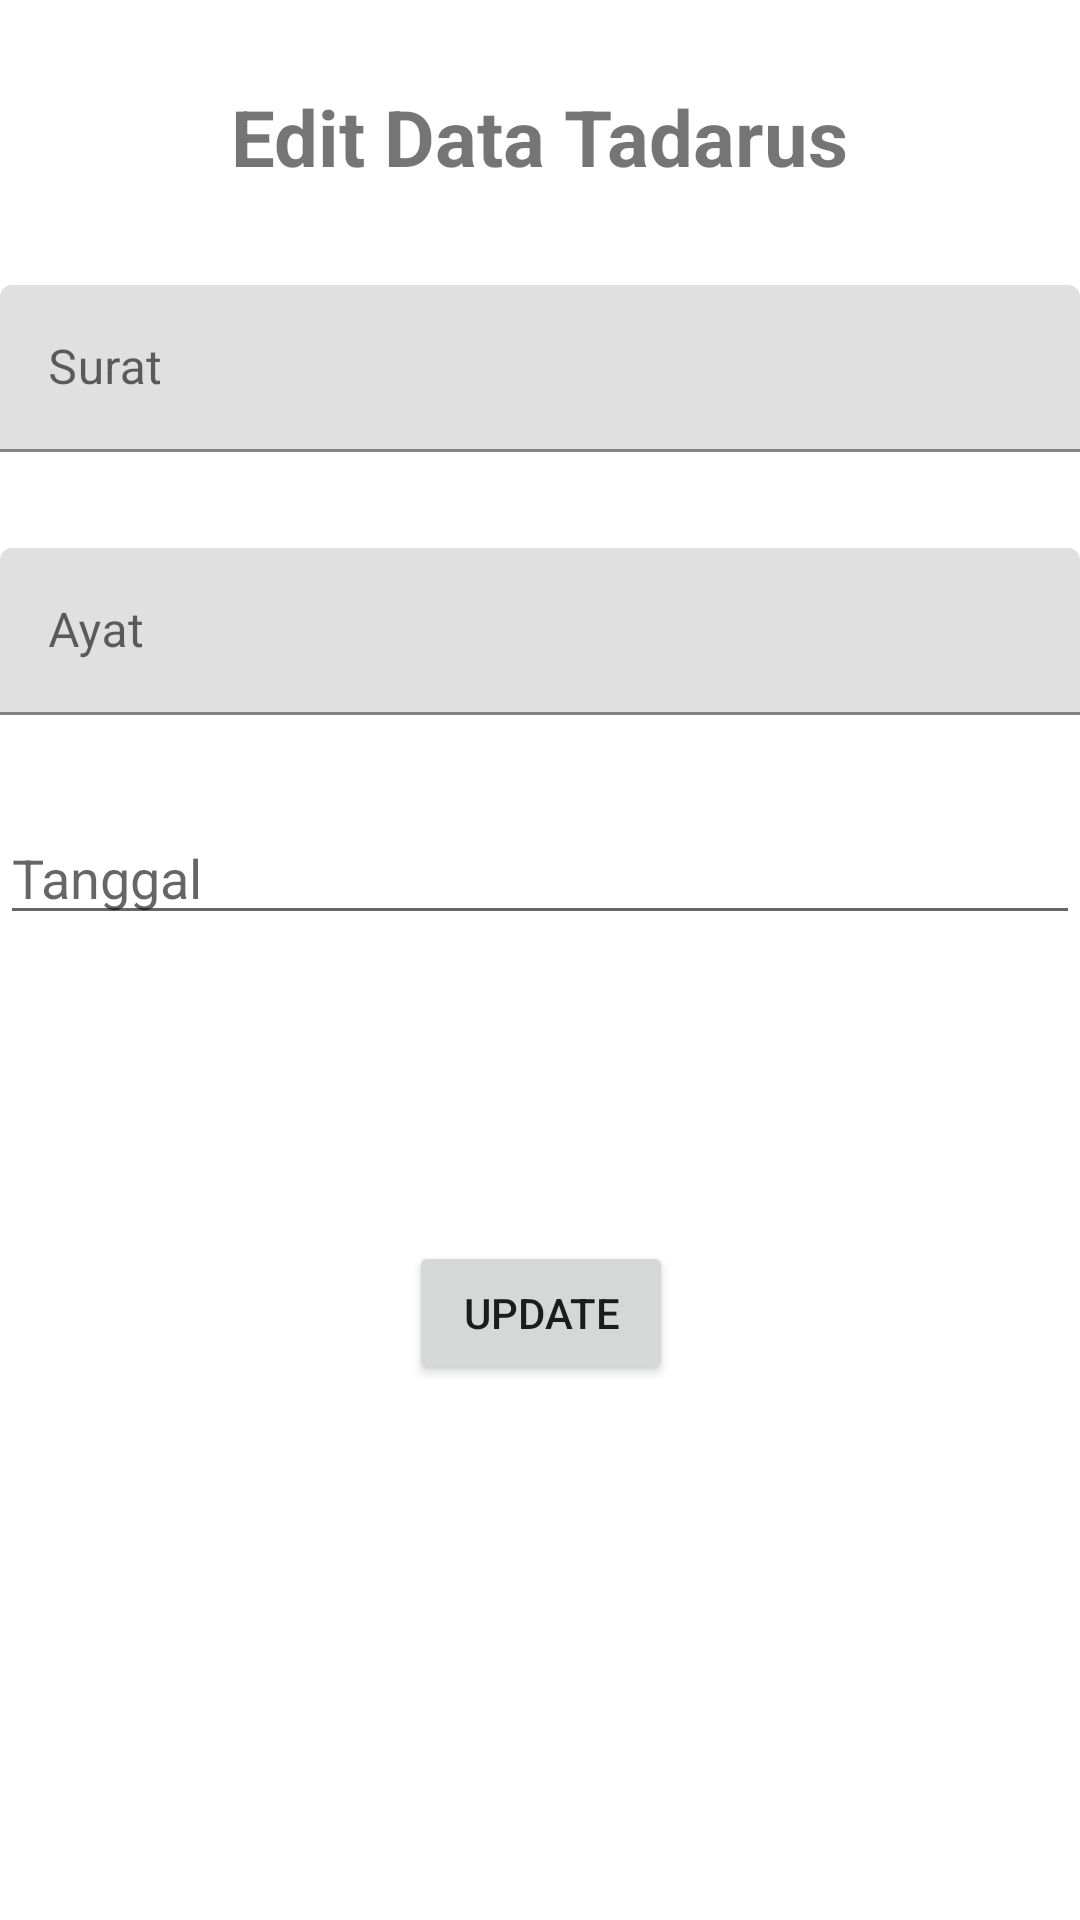

Android layout source for this screen:
<!-- AndroidManifest.xml: application theme Theme.RamadhanApp -->
<!-- res/layout/activity_edit_tadarus.xml -->
<?xml version="1.0" encoding="utf-8"?>
<androidx.constraintlayout.widget.ConstraintLayout xmlns:android="http://schemas.android.com/apk/res/android"
    xmlns:app="http://schemas.android.com/apk/res-auto"
    xmlns:tools="http://schemas.android.com/tools"
    android:layout_width="match_parent"
    android:layout_height="match_parent"
    tools:context=".Action.EditTadarusActivity">

    <TextView
        android:id="@+id/textView4"
        android:layout_width="wrap_content"
        android:layout_height="wrap_content"
        android:layout_marginTop="28dp"
        android:text="Edit Data Tadarus"
        android:textSize="26sp"
        android:textStyle="bold"
        app:layout_constraintEnd_toEndOf="parent"
        app:layout_constraintHorizontal_bias="0.498"
        app:layout_constraintStart_toStartOf="parent"
        app:layout_constraintTop_toTopOf="parent" />

    <com.google.android.material.textfield.TextInputLayout
        android:id="@+id/edDataSurat"
        android:layout_width="match_parent"
        android:layout_height="wrap_content"
        android:layout_marginTop="32dp"
        app:layout_constraintEnd_toEndOf="parent"
        app:layout_constraintStart_toStartOf="parent"
        app:layout_constraintTop_toBottomOf="@+id/textView4">

        <com.google.android.material.textfield.TextInputEditText
            android:layout_width="match_parent"
            android:layout_height="wrap_content"
            android:background="@drawable/rounded_edittext"
            android:hint="Surat" />
    </com.google.android.material.textfield.TextInputLayout>

    <com.google.android.material.textfield.TextInputLayout
        android:id="@+id/textInputLayout2"
        android:layout_width="match_parent"
        android:layout_height="wrap_content"
        android:layout_marginTop="32dp"
        app:layout_constraintEnd_toEndOf="parent"
        app:layout_constraintStart_toStartOf="parent"
        app:layout_constraintTop_toBottomOf="@+id/edDataSurat">

        <com.google.android.material.textfield.TextInputEditText
            android:id="@+id/edDataAyat"
            android:layout_width="match_parent"
            android:layout_height="wrap_content"
            android:background="@drawable/rounded_edittext"
            android:hint="Ayat" />
    </com.google.android.material.textfield.TextInputLayout>

    <EditText
        android:id="@+id/edDataDate"
        android:layout_width="match_parent"
        android:layout_height="wrap_content"
        android:layout_marginTop="32dp"
        android:ems="10"
        android:hint="Tanggal"
        android:inputType="date"
        app:layout_constraintEnd_toEndOf="parent"
        app:layout_constraintStart_toStartOf="parent"
        app:layout_constraintTop_toBottomOf="@+id/textInputLayout2" />

    <Button
        android:id="@+id/btUpdateTadarus"
        android:layout_width="wrap_content"
        android:layout_height="wrap_content"
        android:layout_marginTop="44dp"
        android:text="UPDATE"
        app:layout_constraintBottom_toBottomOf="parent"
        app:layout_constraintEnd_toEndOf="parent"
        app:layout_constraintHorizontal_bias="0.501"
        app:layout_constraintStart_toStartOf="parent"
        app:layout_constraintTop_toBottomOf="@+id/edDataDate"
        app:layout_constraintVertical_bias="0.245" />

</androidx.constraintlayout.widget.ConstraintLayout>
<!-- resources referenced by this layout -->
<resources>
  <style name="Theme.RamadhanApp" parent="Theme.MaterialComponents.DayNight.DarkActionBar">
          
          <item name="colorPrimary">@color/purple_500</item>
          <item name="colorPrimaryVariant">@color/purple_700</item>
          <item name="colorOnPrimary">@color/white</item>
          
          <item name="colorSecondary">@color/teal_200</item>
          <item name="colorSecondaryVariant">@color/teal_700</item>
          <item name="colorOnSecondary">@color/black</item>
          
          <item name="android:statusBarColor" tools:targetApi="l">?attr/colorPrimaryVariant</item>
          
      </style>
  <!-- not gathered from this repository: default colours our renderer supplied (Android Studio template values) -->
  <color name="purple_500">#FF6200EE</color>
  <color name="purple_700">#FF3700B3</color>
  <color name="teal_200">#FF03DAC5</color>
  <color name="teal_700">#FF018786</color>
  <color name="black">#FF000000</color>
  <color name="white">#FFFFFFFF</color>
</resources>
